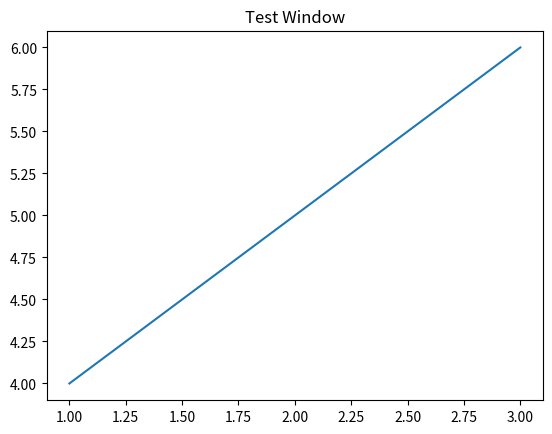

Generate this figure with matplotlib:
import matplotlib.pyplot as plt
plt.plot([1, 2, 3], [4, 5, 6])
plt.title("Test Window")
plt.show()
print("Window closed, script finished")
